Run: headless pygame with SDL's dummy video driver; simulated clock (each Clock.tick advances the game by its frame time, no real sleeping); random seed 0; keys injected as events and as key.get_pressed() state; no mouse input.
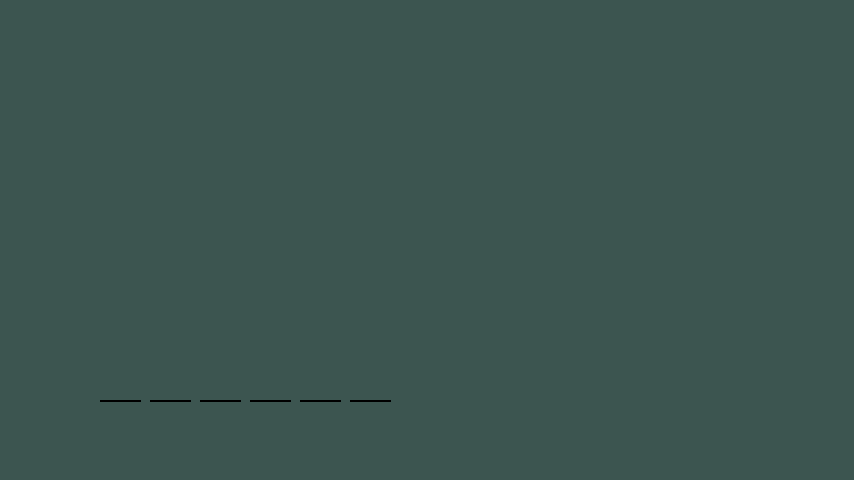
Frame 1 of 4 · flips 1–60 · no input
Frame 2 of 4 · flips 61–180 · tapped SPACE, RETURN · held RIGHT (→), D · screen unchanged from frame 1, image omitted
Frame 3 of 4 · flips 181–300 · held DOWN (↓), S · screen unchanged from frame 2, image omitted
Frame 4 of 4 · flips 301–420 · held LEFT (←), A, UP (↑), W · screen unchanged from frame 3, image omitted

The pygame program that drew these frames:

import pygame
import random

# Inicializando o pygame e criando a janela
pygame.init()
# Tela na proporcao 16:9
TELA_LARGURA = 854
TELA_ALTURA = 480
tela = pygame.display.set_mode((TELA_LARGURA, TELA_ALTURA))
pygame.display.set_caption("Jogo da Forca")

# numeros para verde piscina em RGB
verdepis = [60, 85, 80]

# Banco de palavras provisório
palavras = ['CIDADE',
            'SOCIAL',
            'ESTADO']

palavra = random.choice(palavras)

def draw():
    # teste com alteração da cor de fundo
    tela.fill(verdepis)

# Posições iniciais para fazer os traços
traco_x_inicial = 100
traco_y = 400
espacamento = 50

def tracoDasLetras(palavra, traco_x, traco_y, espacamento):
    tracos = []
    for i in range(len(palavra)):
        traco = (traco_x, traco_y)
        tracos.append(traco)
        traco_x += espacamento
    return tracos

gameLoop = True
if __name__ == '__main__':
    print(palavra)
    while gameLoop:
        for event in pygame.event.get():
            if event.type == pygame.QUIT:
                gameLoop = False

        draw()
        for traco in tracoDasLetras(palavra, traco_x_inicial, traco_y, espacamento):
            pygame.draw.line(tela, (0, 0, 0), (traco[0], traco_y), (traco[0] + espacamento - 10, traco_y), 2)
        pygame.display.update()
